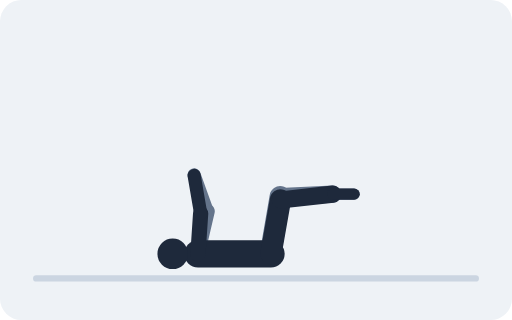
t = 0.00 s
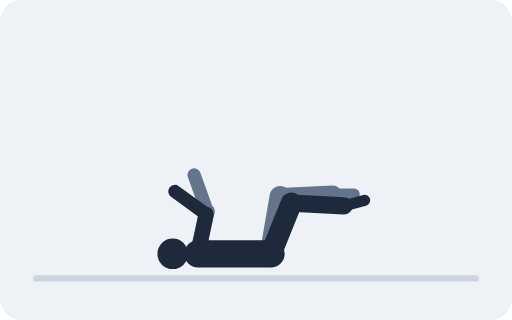
t = 0.67 s
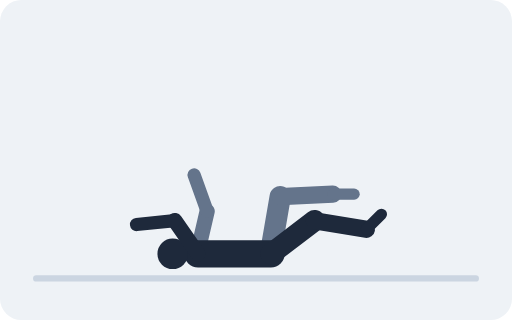
t = 1.33 s
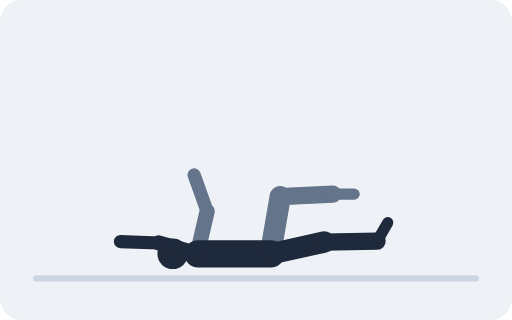
t = 2.00 s
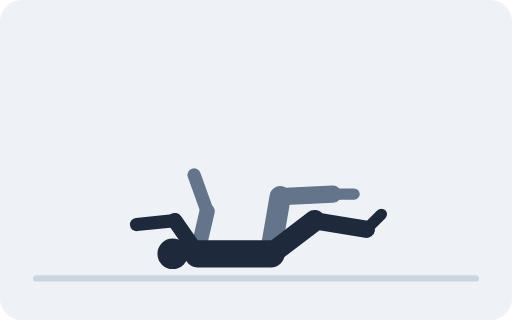
t = 2.67 s
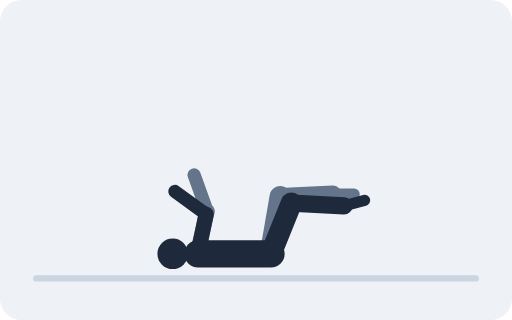
t = 3.33 s

The animated SVG that drew these frames (rendered in a browser with its animation timeline set to each time). Animation: 16 SMIL elements (animate=16); one cycle of 4.00 s, repeats indefinitely.

<svg xmlns="http://www.w3.org/2000/svg" viewBox="0 0 480 300" role="img"><title>Dead Bug</title><rect width="480" height="300" rx="20" fill="#EEF2F6"/><line x1="34" y1="261" x2="446" y2="261" stroke="#CBD5E1" stroke-width="6" stroke-linecap="round"/><line x1="254" y1="235" x2="262.7" y2="184.4" stroke="#64748B" stroke-width="20" stroke-linecap="round"/><line x1="262.7" y1="184.4" x2="312" y2="182" stroke="#64748B" stroke-width="16.2" stroke-linecap="round"/><line x1="312" y1="182" x2="332" y2="182" stroke="#64748B" stroke-width="10.5" stroke-linecap="round"/><line x1="185.6" y1="235" x2="194.2" y2="198" stroke="#64748B" stroke-width="14.3" stroke-linecap="round"/><line x1="194.2" y1="198" x2="182" y2="164" stroke="#64748B" stroke-width="12.4" stroke-linecap="round"/><line x1="254" y1="238" x2="185.6" y2="238" stroke="#1E293B" stroke-width="25.7" stroke-linecap="round"/><circle cx="161.9" cy="238" r="14.3" fill="#1E293B"/><line x1="254" y1="238" stroke="#1E293B" stroke-width="20" stroke-linecap="round"><animate attributeName="x2" dur="4s" repeatCount="indefinite" values="262.9;263.6;265.5;268.8;273.2;278.5;284.2;289.8;294.8;298.9;301.9;303.9;304.1;303.9;301.9;298.9;294.8;289.8;284.2;278.5;273.2;268.8;265.5;263.6;262.9"/><animate attributeName="y2" dur="4s" repeatCount="indefinite" values="187.5;187.6;188;188.9;190.4;192.9;196.5;201.2;206.9;213.1;219.6;226.1;226.9;226.1;219.6;213.1;206.9;201.2;196.5;192.9;190.4;188.9;188;187.6;187.5"/></line><line stroke="#1E293B" stroke-width="16.2" stroke-linecap="round"><animate attributeName="x1" dur="4s" repeatCount="indefinite" values="262.9;263.6;265.5;268.8;273.2;278.5;284.2;289.8;294.8;298.9;301.9;303.9;304.1;303.9;301.9;298.9;294.8;289.8;284.2;278.5;273.2;268.8;265.5;263.6;262.9"/><animate attributeName="y1" dur="4s" repeatCount="indefinite" values="187.5;187.6;188;188.9;190.4;192.9;196.5;201.2;206.9;213.1;219.6;226.1;226.9;226.1;219.6;213.1;206.9;201.2;196.5;192.9;190.4;188.9;188;187.6;187.5"/><animate attributeName="x2" dur="4s" repeatCount="indefinite" values="312;312.7;314.8;318.2;322.5;327.6;333;338.4;343.5;347.8;351.2;353.3;353.5;353.3;351.2;347.8;343.5;338.4;333;327.6;322.5;318.2;314.8;312.7;312"/><animate attributeName="y2" dur="4s" repeatCount="indefinite" values="182;182.7;184.9;188.4;193;198.3;204;209.7;215;219.6;223.1;225.3;226.1;225.3;223.1;219.6;215;209.7;204;198.3;193;188.4;184.9;182.7;182"/></line><line stroke="#1E293B" stroke-width="10.5" stroke-linecap="round"><animate attributeName="x1" dur="4s" repeatCount="indefinite" values="312;312.7;314.8;318.2;322.5;327.6;333;338.4;343.5;347.8;351.2;353.3;353.5;353.3;351.2;347.8;343.5;338.4;333;327.6;322.5;318.2;314.8;312.7;312"/><animate attributeName="y1" dur="4s" repeatCount="indefinite" values="182;182.7;184.9;188.4;193;198.3;204;209.7;215;219.6;223.1;225.3;226.1;225.3;223.1;219.6;215;209.7;204;198.3;193;188.4;184.9;182.7;182"/><animate attributeName="x2" dur="4s" repeatCount="indefinite" values="332;332.7;334.7;337.9;341.8;346;350.3;354.2;357.6;360.3;362.3;363.6;363.5;363.6;362.3;360.3;357.6;354.2;350.3;346;341.8;337.9;334.7;332.7;332"/><animate attributeName="y2" dur="4s" repeatCount="indefinite" values="182;182.4;183.5;185.4;187.8;190.8;194;197.5;200.9;204;206.5;208.2;208.8;208.2;206.5;204;200.9;197.5;194;190.8;187.8;185.4;183.5;182.4;182"/></line><line x1="185.6" y1="238" stroke="#1E293B" stroke-width="14.3" stroke-linecap="round"><animate attributeName="x2" dur="4s" repeatCount="indefinite" values="188.1;189.2;192.8;194.3;193.2;188.9;181.7;172.8;163.9;156.5;150.9;149.2;149;149.2;150.9;156.5;163.9;172.8;181.7;188.9;193.2;194.3;192.8;189.2;188.1"/><animate attributeName="y2" dur="4s" repeatCount="indefinite" values="200.1;200.2;200.7;201;200.8;200.1;200.2;202.2;206.8;213.6;222.5;227.2;227.8;227.2;222.5;213.6;206.8;202.2;200.2;200.1;200.8;201;200.7;200.2;200.1"/></line><line stroke="#1E293B" stroke-width="12.4" stroke-linecap="round"><animate attributeName="x1" dur="4s" repeatCount="indefinite" values="188.1;189.2;192.8;194.3;193.2;188.9;181.7;172.8;163.9;156.5;150.9;149.2;149;149.2;150.9;156.5;163.9;172.8;181.7;188.9;193.2;194.3;192.8;189.2;188.1"/><animate attributeName="y1" dur="4s" repeatCount="indefinite" values="200.1;200.2;200.7;201;200.8;200.1;200.2;202.2;206.8;213.6;222.5;227.2;227.8;227.2;222.5;213.6;206.8;202.2;200.2;200.1;200.8;201;200.7;200.2;200.1"/><animate attributeName="x2" dur="4s" repeatCount="indefinite" values="182;180.8;177.2;171.5;164;155.3;146;136.7;128;120.5;114.8;113.1;112.9;113.1;114.8;120.5;128;136.7;146;155.3;164;171.5;177.2;180.8;182"/><animate attributeName="y2" dur="4s" repeatCount="indefinite" values="164.5;165.1;168.2;173.1;179.5;187;195;203;210.5;216.9;221.8;225.3;226.5;225.3;221.8;216.9;210.5;203;195;187;179.5;173.1;168.2;165.1;164.5"/></line></svg>
